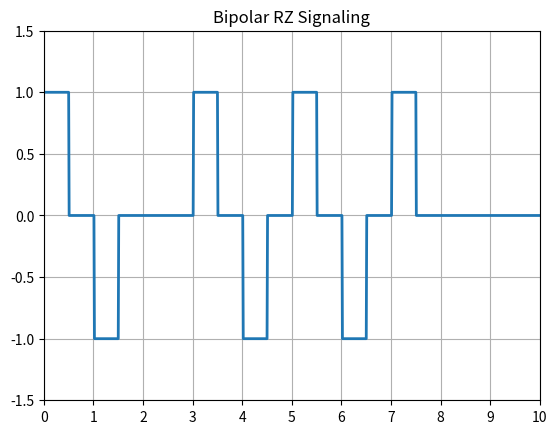

Write the Python code that produced this figure.
import numpy as np
import matplotlib.pyplot as plt

N = 10
n = np.random.randint(0, 2, N)
print("Binary Data:", n)

# Bipolar mapping
nn = np.zeros(N)
flag = 1

for i in range(N):
    if n[i] == 1:
        nn[i] = flag
        flag *= -1
    else:
        nn[i] = 0

t = np.arange(0, N, 0.01)
y = np.zeros(len(t))

i = 0
a = 0
b = 0.5

for j in range(len(t)):
    if a <= t[j] <= b:
        y[j] = nn[i]
    elif b < t[j] <= (i + 1):
        y[j] = 0
    else:
        i += 1
        a += 1
        b += 1

plt.plot(t, y, linewidth=2)
plt.xticks (np.arange (0, N+1 , 1))
plt.axis([0, N, -1.5, 1.5])
plt.grid()
plt.title("Bipolar RZ Signaling")
plt.show()
